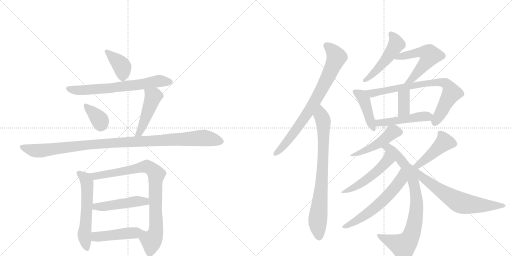
t = 0.00 s
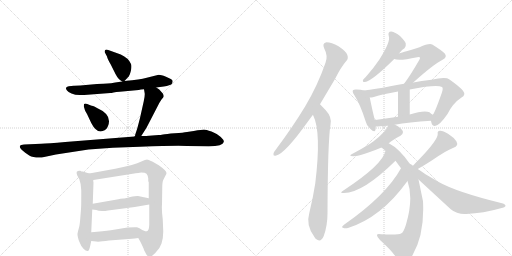
t = 3.34 s
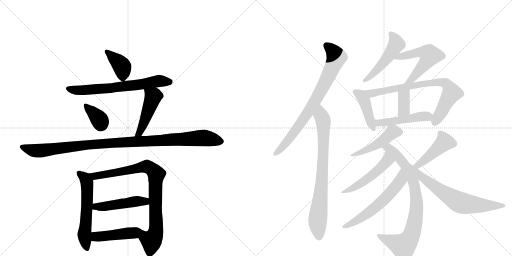
t = 6.67 s
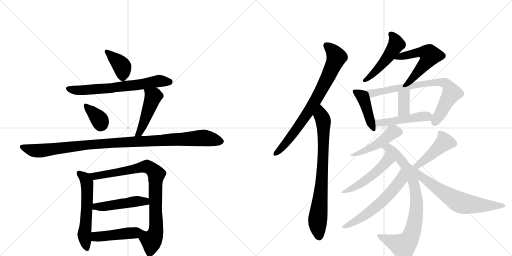
t = 10.01 s
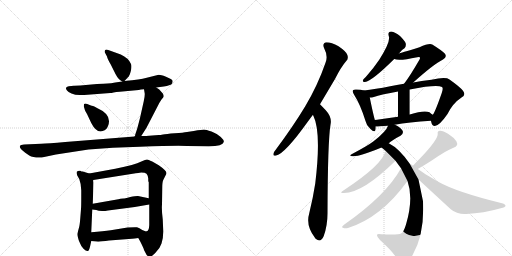
t = 13.35 s
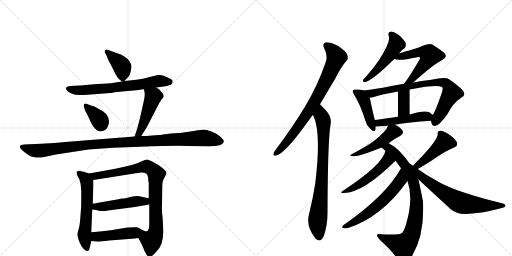
t = 16.69 s

The animated SVG that drew these frames (rendered in a browser with its animation timeline set to each time). Animation: 23 CSS @keyframes rules; one cycle of 16.69 s.

<svg version="1.1" viewBox="0 0 2048 1024" xmlns="http://www.w3.org/2000/svg">
  <g stroke="lightgray" stroke-dasharray="1,1" stroke-width="1" transform="scale(4, 4)">
    <line x1="0" y1="0" x2="256" y2="256"></line>
    <line x1="256" y1="0" x2="0" y2="256"></line>
    <line x1="128" y1="0" x2="128" y2="256"></line>
    <line x1="0" y1="128" x2="256" y2="128"></line>
    <line x1="256" y1="0" x2="512" y2="256"></line>
    <line x1="512" y1="0" x2="256" y2="256"></line>
    <line x1="384" y1="0" x2="384" y2="256"></line>
    <line x1="256" y1="128" x2="512" y2="128"></line>
  </g>
<g transform="scale(1, -1) translate(0, -850)">
   <style type="text/css">
    @keyframes keyframes0 {
      from {
       stroke: black;
       stroke-dashoffset: 389;
       stroke-width: 128;
       }
       56% {
       animation-timing-function: step-end;
       stroke: black;
       stroke-dashoffset: 0;
       stroke-width: 128;
       }
       to {
       stroke: black;
       stroke-width: 1024;
       }
       }
       #make-me-a-hanzi-animation-0 {
         animation: keyframes0 0.566569s both;
         animation-delay: 0.000000s;
         animation-timing-function: linear;
       }
    @keyframes keyframes1 {
      from {
       stroke: black;
       stroke-dashoffset: 664;
       stroke-width: 128;
       }
       68% {
       animation-timing-function: step-end;
       stroke: black;
       stroke-dashoffset: 0;
       stroke-width: 128;
       }
       to {
       stroke: black;
       stroke-width: 1024;
       }
       }
       #make-me-a-hanzi-animation-1 {
         animation: keyframes1 0.790365s both;
         animation-delay: 0.566569s;
         animation-timing-function: linear;
       }
    @keyframes keyframes2 {
      from {
       stroke: black;
       stroke-dashoffset: 357;
       stroke-width: 128;
       }
       54% {
       animation-timing-function: step-end;
       stroke: black;
       stroke-dashoffset: 0;
       stroke-width: 128;
       }
       to {
       stroke: black;
       stroke-width: 1024;
       }
       }
       #make-me-a-hanzi-animation-2 {
         animation: keyframes2 0.540527s both;
         animation-delay: 1.356934s;
         animation-timing-function: linear;
       }
    @keyframes keyframes3 {
      from {
       stroke: black;
       stroke-dashoffset: 468;
       stroke-width: 128;
       }
       60% {
       animation-timing-function: step-end;
       stroke: black;
       stroke-dashoffset: 0;
       stroke-width: 128;
       }
       to {
       stroke: black;
       stroke-width: 1024;
       }
       }
       #make-me-a-hanzi-animation-3 {
         animation: keyframes3 0.630859s both;
         animation-delay: 1.897461s;
         animation-timing-function: linear;
       }
    @keyframes keyframes4 {
      from {
       stroke: black;
       stroke-dashoffset: 1060;
       stroke-width: 128;
       }
       78% {
       animation-timing-function: step-end;
       stroke: black;
       stroke-dashoffset: 0;
       stroke-width: 128;
       }
       to {
       stroke: black;
       stroke-width: 1024;
       }
       }
       #make-me-a-hanzi-animation-4 {
         animation: keyframes4 1.112630s both;
         animation-delay: 2.528320s;
         animation-timing-function: linear;
       }
    @keyframes keyframes5 {
      from {
       stroke: black;
       stroke-dashoffset: 575;
       stroke-width: 128;
       }
       65% {
       animation-timing-function: step-end;
       stroke: black;
       stroke-dashoffset: 0;
       stroke-width: 128;
       }
       to {
       stroke: black;
       stroke-width: 1024;
       }
       }
       #make-me-a-hanzi-animation-5 {
         animation: keyframes5 0.717936s both;
         animation-delay: 3.640951s;
         animation-timing-function: linear;
       }
    @keyframes keyframes6 {
      from {
       stroke: black;
       stroke-dashoffset: 853;
       stroke-width: 128;
       }
       74% {
       animation-timing-function: step-end;
       stroke: black;
       stroke-dashoffset: 0;
       stroke-width: 128;
       }
       to {
       stroke: black;
       stroke-width: 1024;
       }
       }
       #make-me-a-hanzi-animation-6 {
         animation: keyframes6 0.944173s both;
         animation-delay: 4.358887s;
         animation-timing-function: linear;
       }
    @keyframes keyframes7 {
      from {
       stroke: black;
       stroke-dashoffset: 476;
       stroke-width: 128;
       }
       61% {
       animation-timing-function: step-end;
       stroke: black;
       stroke-dashoffset: 0;
       stroke-width: 128;
       }
       to {
       stroke: black;
       stroke-width: 1024;
       }
       }
       #make-me-a-hanzi-animation-7 {
         animation: keyframes7 0.637370s both;
         animation-delay: 5.303060s;
         animation-timing-function: linear;
       }
    @keyframes keyframes8 {
      from {
       stroke: black;
       stroke-dashoffset: 463;
       stroke-width: 128;
       }
       60% {
       animation-timing-function: step-end;
       stroke: black;
       stroke-dashoffset: 0;
       stroke-width: 128;
       }
       to {
       stroke: black;
       stroke-width: 1024;
       }
       }
       #make-me-a-hanzi-animation-8 {
         animation: keyframes8 0.626790s both;
         animation-delay: 5.940430s;
         animation-timing-function: linear;
       }
    @keyframes keyframes9 {
      from {
       stroke: black;
       stroke-dashoffset: 773;
       stroke-width: 128;
       }
       72% {
       animation-timing-function: step-end;
       stroke: black;
       stroke-dashoffset: 0;
       stroke-width: 128;
       }
       to {
       stroke: black;
       stroke-width: 1024;
       }
       }
       #make-me-a-hanzi-animation-9 {
         animation: keyframes9 0.879069s both;
         animation-delay: 6.567220s;
         animation-timing-function: linear;
       }
    @keyframes keyframes10 {
      from {
       stroke: black;
       stroke-dashoffset: 781;
       stroke-width: 128;
       }
       72% {
       animation-timing-function: step-end;
       stroke: black;
       stroke-dashoffset: 0;
       stroke-width: 128;
       }
       to {
       stroke: black;
       stroke-width: 1024;
       }
       }
       #make-me-a-hanzi-animation-10 {
         animation: keyframes10 0.885579s both;
         animation-delay: 7.446289s;
         animation-timing-function: linear;
       }
    @keyframes keyframes11 {
      from {
       stroke: black;
       stroke-dashoffset: 495;
       stroke-width: 128;
       }
       62% {
       animation-timing-function: step-end;
       stroke: black;
       stroke-dashoffset: 0;
       stroke-width: 128;
       }
       to {
       stroke: black;
       stroke-width: 1024;
       }
       }
       #make-me-a-hanzi-animation-11 {
         animation: keyframes11 0.652832s both;
         animation-delay: 8.331868s;
         animation-timing-function: linear;
       }
    @keyframes keyframes12 {
      from {
       stroke: black;
       stroke-dashoffset: 547;
       stroke-width: 128;
       }
       64% {
       animation-timing-function: step-end;
       stroke: black;
       stroke-dashoffset: 0;
       stroke-width: 128;
       }
       to {
       stroke: black;
       stroke-width: 1024;
       }
       }
       #make-me-a-hanzi-animation-12 {
         animation: keyframes12 0.695150s both;
         animation-delay: 8.984701s;
         animation-timing-function: linear;
       }
    @keyframes keyframes13 {
      from {
       stroke: black;
       stroke-dashoffset: 427;
       stroke-width: 128;
       }
       58% {
       animation-timing-function: step-end;
       stroke: black;
       stroke-dashoffset: 0;
       stroke-width: 128;
       }
       to {
       stroke: black;
       stroke-width: 1024;
       }
       }
       #make-me-a-hanzi-animation-13 {
         animation: keyframes13 0.597493s both;
         animation-delay: 9.679850s;
         animation-timing-function: linear;
       }
    @keyframes keyframes14 {
      from {
       stroke: black;
       stroke-dashoffset: 764;
       stroke-width: 128;
       }
       71% {
       animation-timing-function: step-end;
       stroke: black;
       stroke-dashoffset: 0;
       stroke-width: 128;
       }
       to {
       stroke: black;
       stroke-width: 1024;
       }
       }
       #make-me-a-hanzi-animation-14 {
         animation: keyframes14 0.871745s both;
         animation-delay: 10.277344s;
         animation-timing-function: linear;
       }
    @keyframes keyframes15 {
      from {
       stroke: black;
       stroke-dashoffset: 362;
       stroke-width: 128;
       }
       54% {
       animation-timing-function: step-end;
       stroke: black;
       stroke-dashoffset: 0;
       stroke-width: 128;
       }
       to {
       stroke: black;
       stroke-width: 1024;
       }
       }
       #make-me-a-hanzi-animation-15 {
         animation: keyframes15 0.544596s both;
         animation-delay: 11.149089s;
         animation-timing-function: linear;
       }
    @keyframes keyframes16 {
      from {
       stroke: black;
       stroke-dashoffset: 478;
       stroke-width: 128;
       }
       61% {
       animation-timing-function: step-end;
       stroke: black;
       stroke-dashoffset: 0;
       stroke-width: 128;
       }
       to {
       stroke: black;
       stroke-width: 1024;
       }
       }
       #make-me-a-hanzi-animation-16 {
         animation: keyframes16 0.638997s both;
         animation-delay: 11.693685s;
         animation-timing-function: linear;
       }
    @keyframes keyframes17 {
      from {
       stroke: black;
       stroke-dashoffset: 466;
       stroke-width: 128;
       }
       60% {
       animation-timing-function: step-end;
       stroke: black;
       stroke-dashoffset: 0;
       stroke-width: 128;
       }
       to {
       stroke: black;
       stroke-width: 1024;
       }
       }
       #make-me-a-hanzi-animation-17 {
         animation: keyframes17 0.629232s both;
         animation-delay: 12.332682s;
         animation-timing-function: linear;
       }
    @keyframes keyframes18 {
      from {
       stroke: black;
       stroke-dashoffset: 826;
       stroke-width: 128;
       }
       73% {
       animation-timing-function: step-end;
       stroke: black;
       stroke-dashoffset: 0;
       stroke-width: 128;
       }
       to {
       stroke: black;
       stroke-width: 1024;
       }
       }
       #make-me-a-hanzi-animation-18 {
         animation: keyframes18 0.922201s both;
         animation-delay: 12.961914s;
         animation-timing-function: linear;
       }
    @keyframes keyframes19 {
      from {
       stroke: black;
       stroke-dashoffset: 501;
       stroke-width: 128;
       }
       62% {
       animation-timing-function: step-end;
       stroke: black;
       stroke-dashoffset: 0;
       stroke-width: 128;
       }
       to {
       stroke: black;
       stroke-width: 1024;
       }
       }
       #make-me-a-hanzi-animation-19 {
         animation: keyframes19 0.657715s both;
         animation-delay: 13.884115s;
         animation-timing-function: linear;
       }
    @keyframes keyframes20 {
      from {
       stroke: black;
       stroke-dashoffset: 589;
       stroke-width: 128;
       }
       66% {
       animation-timing-function: step-end;
       stroke: black;
       stroke-dashoffset: 0;
       stroke-width: 128;
       }
       to {
       stroke: black;
       stroke-width: 1024;
       }
       }
       #make-me-a-hanzi-animation-20 {
         animation: keyframes20 0.729329s both;
         animation-delay: 14.541829s;
         animation-timing-function: linear;
       }
    @keyframes keyframes21 {
      from {
       stroke: black;
       stroke-dashoffset: 444;
       stroke-width: 128;
       }
       59% {
       animation-timing-function: step-end;
       stroke: black;
       stroke-dashoffset: 0;
       stroke-width: 128;
       }
       to {
       stroke: black;
       stroke-width: 1024;
       }
       }
       #make-me-a-hanzi-animation-21 {
         animation: keyframes21 0.611328s both;
         animation-delay: 15.271159s;
         animation-timing-function: linear;
       }
    @keyframes keyframes22 {
      from {
       stroke: black;
       stroke-dashoffset: 680;
       stroke-width: 128;
       }
       69% {
       animation-timing-function: step-end;
       stroke: black;
       stroke-dashoffset: 0;
       stroke-width: 128;
       }
       to {
       stroke: black;
       stroke-width: 1024;
       }
       }
       #make-me-a-hanzi-animation-22 {
         animation: keyframes22 0.803385s both;
         animation-delay: 15.882487s;
         animation-timing-function: linear;
       }
</style>
<path d="M 498 526 L 511 540 Q 518 545 523 565 Q 528 585 524 594 Q 514 618 483 632 L 433 650 Q 424 654 420 649 Q 418 645 419 641 L 428 624 Q 430 614 443 592 L 462 554 Q 473 532 489 524 C 494 521 494 521 498 526 Z" fill="lightgray"></path> 
<path d="M 625 500 L 655 504 Q 682 509 686 513 Q 690 517 690 523 Q 693 528 683 534 L 664 543 Q 637 553 631 550 L 583 538 Q 564 533 498 526 L 489 524 L 461 520 Q 443 516 430 516 Q 418 516 388 514 L 321 508 Q 298 508 295 507 L 275 505 Q 257 502 268 488 Q 272 482 286 476 Q 300 470 319 470 L 337 470 L 441 478 Q 445 478 454 480 Q 464 482 479 483 L 555 490 Q 562 492 576 493 L 625 500 Z" fill="lightgray"></path> 
<path d="M 361 429 L 349 434 Q 339 438 336 433 L 335 425 L 339 412 Q 338 411 348 394 L 365 358 Q 387 315 413 327 Q 425 329 432 346 Q 450 391 388 418 L 381 422 Q 378 424 372 426 Q 367 427 361 429 Z" fill="lightgray"></path> 
<path d="M 548 333 L 541 312 Q 541 307 538 304 C 526 277 549 281 565 306 L 586 339 L 631 426 Q 637 439 646 452 Q 655 461 655 465 Q 655 468 652 475 L 637 492 L 625 500 C 600 517 571 523 576 493 L 578 481 Q 581 472 575 445 L 560 378 Q 550 339 548 333 Z" fill="lightgray"></path> 
<path d="M 538 304 L 261 282 Q 191 276 165 275 L 96 272 Q 82 271 80 267 Q 75 257 101 239 L 117 228 Q 134 218 167 220 L 224 232 L 354 252 L 451 259 L 559 263 Q 717 269 748 266 L 835 265 Q 892 265 895 282 Q 897 289 883 302 Q 869 315 846 324 Q 823 332 816 332 Q 809 332 775 326 L 748 322 Q 734 319 699 317 Q 664 314 652 312 Q 641 310 635 310 L 596 307 Q 588 306 565 306 L 538 304 Z" fill="lightgray"></path> 
<path d="M 357 156 L 331 164 Q 325 164 323 166 L 321 167 Q 312 168 307 163 Q 305 159 309 148 L 317 134 Q 325 113 325 89 L 325 67 Q 325 22 324 14 L 321 -24 Q 319 -52 315 -64 Q 311 -77 310 -85 Q 309 -93 316 -114 Q 324 -135 334 -145 Q 344 -155 351 -154 Q 356 -154 360 -137 L 365 -114 L 365 -79 L 369 12 L 371 35 L 374 120 Q 373 122 373 130 C 371 152 371 152 357 156 Z" fill="lightgray"></path> 
<path d="M 653 -76 L 651 -28 Q 646 11 648 32 L 649 100 Q 649 122 653 130 L 661 146 Q 666 155 666 158 Q 665 168 635 189 L 609 204 Q 592 212 588 212 Q 584 212 563 203 Q 542 191 461 175 L 357 156 C 327 151 343 125 373 130 L 537 156 Q 540 158 553 158 L 565 160 Q 581 160 586 155 Q 592 149 593 136 L 593 128 Q 593 123 595 121 L 595 57 L 597 32 L 597 -50 Q 596 -73 587 -75 C 572 -101 544 -86 553 -102 L 561 -116 Q 576 -146 576 -150 L 586 -169 Q 590 -174 596 -177 Q 603 -180 621 -162 Q 640 -144 646 -124 Q 653 -104 653 -76 Z" fill="lightgray"></path> 
<path d="M 369 12 L 385 10 Q 394 6 408 6 Q 422 6 432 8 L 539 22 L 597 32 C 627 37 624 51 595 57 L 552 66 Q 546 67 521 62 Q 497 56 493 56 L 482 55 Q 475 53 462 51 L 371 35 C 341 30 339 16 369 12 Z" fill="lightgray"></path> 
<path d="M 365 -114 L 385 -116 Q 397 -118 436 -112 L 528 -105 Q 541 -104 546 -103 L 553 -102 C 583 -98 617 -76 587 -75 Q 585 -78 569 -70 Q 557 -61 548 -59 Q 540 -58 510 -60 L 443 -71 Q 414 -75 365 -79 C 335 -81 335 -111 365 -114 Z" fill="lightgray"></path> 
<path d="M 1280 433 L 1340 534 Q 1364 582 1385 606 Q 1395 616 1389 631 Q 1385 644 1354 665 Q 1326 681 1306 681 Q 1287 678 1297 656 Q 1313 626 1302 599 Q 1271 509 1221 425 Q 1172 344 1105 254 Q 1095 242 1094 236 Q 1091 224 1105 228 Q 1141 237 1231 363 L 1251 390 L 1280 433 Z" fill="lightgray"></path> 
<path d="M 1251 390 Q 1252 390 1253 388 Q 1286 322 1261 116 Q 1252 58 1237 -3 Q 1222 -52 1259 -100 Q 1260 -103 1264 -106 Q 1283 -122 1295 -94 Q 1310 -52 1310 -4 Q 1311 285 1322 351 Q 1329 381 1303 409 L 1280 433 C 1259 455 1238 417 1251 390 Z" fill="lightgray"></path> 
<path d="M 1596 636 Q 1606 651 1618 657 Q 1625 664 1623 676 Q 1620 686 1600 706 Q 1581 722 1565 724 Q 1550 724 1555 706 Q 1564 685 1517 611 Q 1495 578 1463 542 Q 1454 535 1452 530 Q 1449 521 1460 522 Q 1487 525 1577 614 L 1596 636 Z" fill="lightgray"></path> 
<path d="M 1653 520 Q 1734 593 1772 612 Q 1790 622 1779 636 Q 1766 649 1729 672 Q 1716 678 1678 661 Q 1599 637 1596 636 C 1567 627 1549 622 1577 614 Q 1595 605 1669 621 Q 1676 624 1679 621 Q 1682 618 1677 610 Q 1640 546 1617 516 Q 1616 516 1616 515 C 1598 491 1631 500 1653 520 Z" fill="lightgray"></path> 
<path d="M 1456 488 Q 1444 492 1426 492 Q 1416 493 1412 489 Q 1408 483 1417 470 Q 1442 431 1462 366 Q 1466 347 1481 335 Q 1499 317 1502 331 Q 1503 337 1503 344 L 1500 369 Q 1496 378 1479 460 C 1474 483 1474 483 1456 488 Z" fill="lightgray"></path> 
<path d="M 1724 367 Q 1724 366 1725 362 Q 1728 347 1739 346 Q 1757 346 1790 394 Q 1811 437 1846 460 Q 1865 470 1852 487 Q 1839 503 1798 532 Q 1783 544 1726 531 Q 1684 527 1653 520 L 1616 515 Q 1586 511 1561 505 Q 1500 493 1456 488 C 1426 484 1449 456 1479 460 Q 1486 460 1492 461 Q 1528 473 1592 484 L 1639 492 Q 1747 513 1768 502 Q 1774 498 1767 478 Q 1742 406 1732 392 Q 1731 392 1731 391 C 1721 374 1721 374 1724 367 Z" fill="lightgray"></path> 
<path d="M 1639 392 L 1639 492 C 1639 522 1592 514 1592 484 L 1592 383 C 1592 353 1639 362 1639 392 Z" fill="lightgray"></path> 
<path d="M 1579 351 Q 1634 361 1724 367 C 1754 369 1755 373 1731 391 Q 1725 395 1718 401 Q 1697 411 1639 392 L 1592 383 L 1501 370 Q 1500 370 1500 369 C 1471 361 1473 344 1503 344 Q 1504 343 1552 347 L 1579 351 Z" fill="lightgray"></path> 
<path d="M 1555 277 Q 1567 289 1602 307 Q 1612 314 1612 322 Q 1611 332 1593 344 Q 1586 348 1579 351 C 1558 361 1558 361 1552 347 Q 1546 325 1493 284 Q 1472 268 1410 235 Q 1391 226 1412 225 Q 1440 224 1526 260 L 1555 277 Z" fill="lightgray"></path> 
<path d="M 1639 195 Q 1597 256 1555 277 C 1529 292 1503 279 1526 260 Q 1533 254 1542 247 L 1582 207 L 1604 177 L 1630 126 Q 1655 57 1624 -48 Q 1614 -81 1604 -84 Q 1595 -90 1525 -87 Q 1509 -83 1508 -90 Q 1507 -97 1520 -110 Q 1568 -153 1587 -183 Q 1600 -201 1615 -197 Q 1633 -196 1650 -171 Q 1699 -87 1692 45 L 1674 132 L 1639 195 Z" fill="lightgray"></path> 
<path d="M 1542 247 Q 1532 192 1372 87 Q 1356 77 1376 78 Q 1451 78 1582 207 C 1603 228 1550 276 1542 247 Z" fill="lightgray"></path> 
<path d="M 1604 177 Q 1544 68 1376 -49 Q 1363 -59 1372 -61 Q 1379 -65 1392 -62 Q 1524 -20 1627 122 Q 1628 125 1630 126 C 1648 150 1619 203 1604 177 Z" fill="lightgray"></path> 
<path d="M 1671 174 Q 1704 193 1727 208 Q 1788 250 1814 259 Q 1835 266 1826 284 Q 1816 300 1792 315 Q 1771 328 1760 327 Q 1748 326 1751 314 Q 1751 290 1678 214 Q 1665 202 1652 187 C 1632 165 1645 159 1671 174 Z" fill="lightgray"></path> 
<path d="M 1674 132 L 1803 13 Q 1828 -8 1865 -6 Q 1934 -3 2003 17 Q 2021 21 2022 26 Q 2023 33 2008 37 Q 1825 82 1753 123 L 1702 153 Q 1684 166 1671 174 L 1652 187 Q 1645 193 1639 195 C 1613 210 1652 152 1674 132 Z" fill="lightgray"></path> 
      <clipPath id="make-me-a-hanzi-clip-0">
      <path d="M 498 526 L 511 540 Q 518 545 523 565 Q 528 585 524 594 Q 514 618 483 632 L 433 650 Q 424 654 420 649 Q 418 645 419 641 L 428 624 Q 430 614 443 592 L 462 554 Q 473 532 489 524 C 494 521 494 521 498 526 Z" fill="lightgray"></path>
      </clipPath>
      <path clip-path="url(#make-me-a-hanzi-clip-0)" d="M 427 644 L 489 582 L 491 537 " fill="none" id="make-me-a-hanzi-animation-0" stroke-dasharray="261 522" stroke-linecap="round"></path>

      <clipPath id="make-me-a-hanzi-clip-1">
      <path d="M 625 500 L 655 504 Q 682 509 686 513 Q 690 517 690 523 Q 693 528 683 534 L 664 543 Q 637 553 631 550 L 583 538 Q 564 533 498 526 L 489 524 L 461 520 Q 443 516 430 516 Q 418 516 388 514 L 321 508 Q 298 508 295 507 L 275 505 Q 257 502 268 488 Q 272 482 286 476 Q 300 470 319 470 L 337 470 L 441 478 Q 445 478 454 480 Q 464 482 479 483 L 555 490 Q 562 492 576 493 L 625 500 Z" fill="lightgray"></path>
      </clipPath>
      <path clip-path="url(#make-me-a-hanzi-clip-1)" d="M 273 496 L 333 489 L 445 497 L 636 526 L 678 522 " fill="none" id="make-me-a-hanzi-animation-1" stroke-dasharray="536 1072" stroke-linecap="round"></path>

      <clipPath id="make-me-a-hanzi-clip-2">
      <path d="M 361 429 L 349 434 Q 339 438 336 433 L 335 425 L 339 412 Q 338 411 348 394 L 365 358 Q 387 315 413 327 Q 425 329 432 346 Q 450 391 388 418 L 381 422 Q 378 424 372 426 Q 367 427 361 429 Z" fill="lightgray"></path>
      </clipPath>
      <path clip-path="url(#make-me-a-hanzi-clip-2)" d="M 343 428 L 394 377 L 402 349 " fill="none" id="make-me-a-hanzi-animation-2" stroke-dasharray="229 458" stroke-linecap="round"></path>

      <clipPath id="make-me-a-hanzi-clip-3">
      <path d="M 548 333 L 541 312 Q 541 307 538 304 C 526 277 549 281 565 306 L 586 339 L 631 426 Q 637 439 646 452 Q 655 461 655 465 Q 655 468 652 475 L 637 492 L 625 500 C 600 517 571 523 576 493 L 578 481 Q 581 472 575 445 L 560 378 Q 550 339 548 333 Z" fill="lightgray"></path>
      </clipPath>
      <path clip-path="url(#make-me-a-hanzi-clip-3)" d="M 583 488 L 613 463 L 573 353 L 557 317 L 545 306 " fill="none" id="make-me-a-hanzi-animation-3" stroke-dasharray="340 680" stroke-linecap="round"></path>

      <clipPath id="make-me-a-hanzi-clip-4">
      <path d="M 538 304 L 261 282 Q 191 276 165 275 L 96 272 Q 82 271 80 267 Q 75 257 101 239 L 117 228 Q 134 218 167 220 L 224 232 L 354 252 L 451 259 L 559 263 Q 717 269 748 266 L 835 265 Q 892 265 895 282 Q 897 289 883 302 Q 869 315 846 324 Q 823 332 816 332 Q 809 332 775 326 L 748 322 Q 734 319 699 317 Q 664 314 652 312 Q 641 310 635 310 L 596 307 Q 588 306 565 306 L 538 304 Z" fill="lightgray"></path>
      </clipPath>
      <path clip-path="url(#make-me-a-hanzi-clip-4)" d="M 86 263 L 138 247 L 159 247 L 409 276 L 790 298 L 827 297 L 884 284 " fill="none" id="make-me-a-hanzi-animation-4" stroke-dasharray="932 1864" stroke-linecap="round"></path>

      <clipPath id="make-me-a-hanzi-clip-5">
      <path d="M 357 156 L 331 164 Q 325 164 323 166 L 321 167 Q 312 168 307 163 Q 305 159 309 148 L 317 134 Q 325 113 325 89 L 325 67 Q 325 22 324 14 L 321 -24 Q 319 -52 315 -64 Q 311 -77 310 -85 Q 309 -93 316 -114 Q 324 -135 334 -145 Q 344 -155 351 -154 Q 356 -154 360 -137 L 365 -114 L 365 -79 L 369 12 L 371 35 L 374 120 Q 373 122 373 130 C 371 152 371 152 357 156 Z" fill="lightgray"></path>
      </clipPath>
      <path clip-path="url(#make-me-a-hanzi-clip-5)" d="M 316 157 L 342 134 L 349 114 L 346 -10 L 337 -88 L 349 -147 " fill="none" id="make-me-a-hanzi-animation-5" stroke-dasharray="447 894" stroke-linecap="round"></path>

      <clipPath id="make-me-a-hanzi-clip-6">
      <path d="M 653 -76 L 651 -28 Q 646 11 648 32 L 649 100 Q 649 122 653 130 L 661 146 Q 666 155 666 158 Q 665 168 635 189 L 609 204 Q 592 212 588 212 Q 584 212 563 203 Q 542 191 461 175 L 357 156 C 327 151 343 125 373 130 L 537 156 Q 540 158 553 158 L 565 160 Q 581 160 586 155 Q 592 149 593 136 L 593 128 Q 593 123 595 121 L 595 57 L 597 32 L 597 -50 Q 596 -73 587 -75 C 572 -101 544 -86 553 -102 L 561 -116 Q 576 -146 576 -150 L 586 -169 Q 590 -174 596 -177 Q 603 -180 621 -162 Q 640 -144 646 -124 Q 653 -104 653 -76 Z" fill="lightgray"></path>
      </clipPath>
      <path clip-path="url(#make-me-a-hanzi-clip-6)" d="M 365 152 L 393 147 L 580 184 L 602 177 L 624 157 L 624 -71 L 607 -111 L 598 -164 " fill="none" id="make-me-a-hanzi-animation-6" stroke-dasharray="725 1450" stroke-linecap="round"></path>

      <clipPath id="make-me-a-hanzi-clip-7">
      <path d="M 369 12 L 385 10 Q 394 6 408 6 Q 422 6 432 8 L 539 22 L 597 32 C 627 37 624 51 595 57 L 552 66 Q 546 67 521 62 Q 497 56 493 56 L 482 55 Q 475 53 462 51 L 371 35 C 341 30 339 16 369 12 Z" fill="lightgray"></path>
      </clipPath>
      <path clip-path="url(#make-me-a-hanzi-clip-7)" d="M 374 17 L 535 44 L 581 45 L 589 38 " fill="none" id="make-me-a-hanzi-animation-7" stroke-dasharray="348 696" stroke-linecap="round"></path>

      <clipPath id="make-me-a-hanzi-clip-8">
      <path d="M 365 -114 L 385 -116 Q 397 -118 436 -112 L 528 -105 Q 541 -104 546 -103 L 553 -102 C 583 -98 617 -76 587 -75 Q 585 -78 569 -70 Q 557 -61 548 -59 Q 540 -58 510 -60 L 443 -71 Q 414 -75 365 -79 C 335 -81 335 -111 365 -114 Z" fill="lightgray"></path>
      </clipPath>
      <path clip-path="url(#make-me-a-hanzi-clip-8)" d="M 371 -108 L 394 -96 L 574 -76 " fill="none" id="make-me-a-hanzi-animation-8" stroke-dasharray="335 670" stroke-linecap="round"></path>

      <clipPath id="make-me-a-hanzi-clip-9">
      <path d="M 1280 433 L 1340 534 Q 1364 582 1385 606 Q 1395 616 1389 631 Q 1385 644 1354 665 Q 1326 681 1306 681 Q 1287 678 1297 656 Q 1313 626 1302 599 Q 1271 509 1221 425 Q 1172 344 1105 254 Q 1095 242 1094 236 Q 1091 224 1105 228 Q 1141 237 1231 363 L 1251 390 L 1280 433 Z" fill="lightgray"></path>
      </clipPath>
      <path clip-path="url(#make-me-a-hanzi-clip-9)" d="M 1307 666 L 1335 640 L 1345 619 L 1312 542 L 1209 364 L 1139 272 L 1103 237 " fill="none" id="make-me-a-hanzi-animation-9" stroke-dasharray="645 1290" stroke-linecap="round"></path>

      <clipPath id="make-me-a-hanzi-clip-10">
      <path d="M 1251 390 Q 1252 390 1253 388 Q 1286 322 1261 116 Q 1252 58 1237 -3 Q 1222 -52 1259 -100 Q 1260 -103 1264 -106 Q 1283 -122 1295 -94 Q 1310 -52 1310 -4 Q 1311 285 1322 351 Q 1329 381 1303 409 L 1280 433 C 1259 455 1238 417 1251 390 Z" fill="lightgray"></path>
      </clipPath>
      <path clip-path="url(#make-me-a-hanzi-clip-10)" d="M 1280 425 L 1283 392 L 1294 361 L 1294 259 L 1286 101 L 1270 -44 L 1276 -97 " fill="none" id="make-me-a-hanzi-animation-10" stroke-dasharray="653 1306" stroke-linecap="round"></path>

      <clipPath id="make-me-a-hanzi-clip-11">
      <path d="M 1596 636 Q 1606 651 1618 657 Q 1625 664 1623 676 Q 1620 686 1600 706 Q 1581 722 1565 724 Q 1550 724 1555 706 Q 1564 685 1517 611 Q 1495 578 1463 542 Q 1454 535 1452 530 Q 1449 521 1460 522 Q 1487 525 1577 614 L 1596 636 Z" fill="lightgray"></path>
      </clipPath>
      <path clip-path="url(#make-me-a-hanzi-clip-11)" d="M 1564 713 L 1580 692 L 1585 674 L 1553 621 L 1525 588 L 1459 529 " fill="none" id="make-me-a-hanzi-animation-11" stroke-dasharray="367 734" stroke-linecap="round"></path>

      <clipPath id="make-me-a-hanzi-clip-12">
      <path d="M 1653 520 Q 1734 593 1772 612 Q 1790 622 1779 636 Q 1766 649 1729 672 Q 1716 678 1678 661 Q 1599 637 1596 636 C 1567 627 1549 622 1577 614 Q 1595 605 1669 621 Q 1676 624 1679 621 Q 1682 618 1677 610 Q 1640 546 1617 516 Q 1616 516 1616 515 C 1598 491 1631 500 1653 520 Z" fill="lightgray"></path>
      </clipPath>
      <path clip-path="url(#make-me-a-hanzi-clip-12)" d="M 1583 619 L 1674 641 L 1696 641 L 1720 629 L 1701 595 L 1652 537 L 1623 519 " fill="none" id="make-me-a-hanzi-animation-12" stroke-dasharray="419 838" stroke-linecap="round"></path>

      <clipPath id="make-me-a-hanzi-clip-13">
      <path d="M 1456 488 Q 1444 492 1426 492 Q 1416 493 1412 489 Q 1408 483 1417 470 Q 1442 431 1462 366 Q 1466 347 1481 335 Q 1499 317 1502 331 Q 1503 337 1503 344 L 1500 369 Q 1496 378 1479 460 C 1474 483 1474 483 1456 488 Z" fill="lightgray"></path>
      </clipPath>
      <path clip-path="url(#make-me-a-hanzi-clip-13)" d="M 1420 484 L 1444 469 L 1457 449 L 1492 335 " fill="none" id="make-me-a-hanzi-animation-13" stroke-dasharray="299 598" stroke-linecap="round"></path>

      <clipPath id="make-me-a-hanzi-clip-14">
      <path d="M 1724 367 Q 1724 366 1725 362 Q 1728 347 1739 346 Q 1757 346 1790 394 Q 1811 437 1846 460 Q 1865 470 1852 487 Q 1839 503 1798 532 Q 1783 544 1726 531 Q 1684 527 1653 520 L 1616 515 Q 1586 511 1561 505 Q 1500 493 1456 488 C 1426 484 1449 456 1479 460 Q 1486 460 1492 461 Q 1528 473 1592 484 L 1639 492 Q 1747 513 1768 502 Q 1774 498 1767 478 Q 1742 406 1732 392 Q 1731 392 1731 391 C 1721 374 1721 374 1724 367 Z" fill="lightgray"></path>
      </clipPath>
      <path clip-path="url(#make-me-a-hanzi-clip-14)" d="M 1463 486 L 1486 476 L 1703 517 L 1761 521 L 1785 515 L 1802 492 L 1805 475 L 1740 359 " fill="none" id="make-me-a-hanzi-animation-14" stroke-dasharray="636 1272" stroke-linecap="round"></path>

      <clipPath id="make-me-a-hanzi-clip-15">
      <path d="M 1639 392 L 1639 492 C 1639 522 1592 514 1592 484 L 1592 383 C 1592 353 1639 362 1639 392 Z" fill="lightgray"></path>
      </clipPath>
      <path clip-path="url(#make-me-a-hanzi-clip-15)" d="M 1632 485 L 1615 462 L 1616 412 L 1599 390 " fill="none" id="make-me-a-hanzi-animation-15" stroke-dasharray="234 468" stroke-linecap="round"></path>

      <clipPath id="make-me-a-hanzi-clip-16">
      <path d="M 1579 351 Q 1634 361 1724 367 C 1754 369 1755 373 1731 391 Q 1725 395 1718 401 Q 1697 411 1639 392 L 1592 383 L 1501 370 Q 1500 370 1500 369 C 1471 361 1473 344 1503 344 Q 1504 343 1552 347 L 1579 351 Z" fill="lightgray"></path>
      </clipPath>
      <path clip-path="url(#make-me-a-hanzi-clip-16)" d="M 1505 351 L 1526 360 L 1723 387 " fill="none" id="make-me-a-hanzi-animation-16" stroke-dasharray="350 700" stroke-linecap="round"></path>

      <clipPath id="make-me-a-hanzi-clip-17">
      <path d="M 1555 277 Q 1567 289 1602 307 Q 1612 314 1612 322 Q 1611 332 1593 344 Q 1586 348 1579 351 C 1558 361 1558 361 1552 347 Q 1546 325 1493 284 Q 1472 268 1410 235 Q 1391 226 1412 225 Q 1440 224 1526 260 L 1555 277 Z" fill="lightgray"></path>
      </clipPath>
      <path clip-path="url(#make-me-a-hanzi-clip-17)" d="M 1599 322 L 1570 322 L 1509 272 L 1416 231 " fill="none" id="make-me-a-hanzi-animation-17" stroke-dasharray="338 676" stroke-linecap="round"></path>

      <clipPath id="make-me-a-hanzi-clip-18">
      <path d="M 1639 195 Q 1597 256 1555 277 C 1529 292 1503 279 1526 260 Q 1533 254 1542 247 L 1582 207 L 1604 177 L 1630 126 Q 1655 57 1624 -48 Q 1614 -81 1604 -84 Q 1595 -90 1525 -87 Q 1509 -83 1508 -90 Q 1507 -97 1520 -110 Q 1568 -153 1587 -183 Q 1600 -201 1615 -197 Q 1633 -196 1650 -171 Q 1699 -87 1692 45 L 1674 132 L 1639 195 Z" fill="lightgray"></path>
      </clipPath>
      <path clip-path="url(#make-me-a-hanzi-clip-18)" d="M 1532 260 L 1555 258 L 1619 191 L 1655 121 L 1667 35 L 1651 -76 L 1641 -101 L 1613 -134 L 1515 -93 " fill="none" id="make-me-a-hanzi-animation-18" stroke-dasharray="698 1396" stroke-linecap="round"></path>

      <clipPath id="make-me-a-hanzi-clip-19">
      <path d="M 1542 247 Q 1532 192 1372 87 Q 1356 77 1376 78 Q 1451 78 1582 207 C 1603 228 1550 276 1542 247 Z" fill="lightgray"></path>
      </clipPath>
      <path clip-path="url(#make-me-a-hanzi-clip-19)" d="M 1547 242 L 1548 206 L 1516 171 L 1439 113 L 1380 85 " fill="none" id="make-me-a-hanzi-animation-19" stroke-dasharray="373 746" stroke-linecap="round"></path>

      <clipPath id="make-me-a-hanzi-clip-20">
      <path d="M 1604 177 Q 1544 68 1376 -49 Q 1363 -59 1372 -61 Q 1379 -65 1392 -62 Q 1524 -20 1627 122 Q 1628 125 1630 126 C 1648 150 1619 203 1604 177 Z" fill="lightgray"></path>
      </clipPath>
      <path clip-path="url(#make-me-a-hanzi-clip-20)" d="M 1605 169 L 1600 127 L 1538 53 L 1445 -21 L 1378 -56 " fill="none" id="make-me-a-hanzi-animation-20" stroke-dasharray="461 922" stroke-linecap="round"></path>

      <clipPath id="make-me-a-hanzi-clip-21">
      <path d="M 1671 174 Q 1704 193 1727 208 Q 1788 250 1814 259 Q 1835 266 1826 284 Q 1816 300 1792 315 Q 1771 328 1760 327 Q 1748 326 1751 314 Q 1751 290 1678 214 Q 1665 202 1652 187 C 1632 165 1645 159 1671 174 Z" fill="lightgray"></path>
      </clipPath>
      <path clip-path="url(#make-me-a-hanzi-clip-21)" d="M 1763 315 L 1778 282 L 1683 197 L 1660 189 " fill="none" id="make-me-a-hanzi-animation-21" stroke-dasharray="316 632" stroke-linecap="round"></path>

      <clipPath id="make-me-a-hanzi-clip-22">
      <path d="M 1674 132 L 1803 13 Q 1828 -8 1865 -6 Q 1934 -3 2003 17 Q 2021 21 2022 26 Q 2023 33 2008 37 Q 1825 82 1753 123 L 1702 153 Q 1684 166 1671 174 L 1652 187 Q 1645 193 1639 195 C 1613 210 1652 152 1674 132 Z" fill="lightgray"></path>
      </clipPath>
      <path clip-path="url(#make-me-a-hanzi-clip-22)" d="M 1645 190 L 1691 139 L 1833 43 L 1900 30 L 2016 27 " fill="none" id="make-me-a-hanzi-animation-22" stroke-dasharray="552 1104" stroke-linecap="round"></path>

</g>
</svg>
